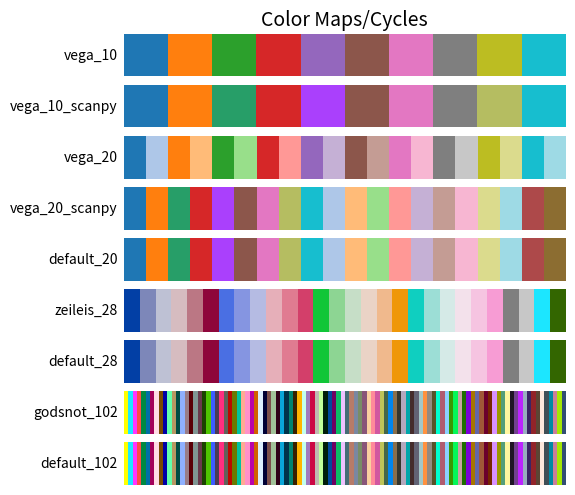

Reproduce this figure in Python.
"""Color palettes in addition to matplotlib's palettes."""

from typing import Mapping, Sequence
from matplotlib import cm, colors

# Colorblindness adjusted vega_10
# See https://github.com/scverse/scanpy/issues/387
vega_10 = list(map(colors.to_hex, cm.tab10.colors))
vega_10_scanpy = vega_10.copy()
vega_10_scanpy[2] = '#279e68'  # green
vega_10_scanpy[4] = '#aa40fc'  # purple
vega_10_scanpy[8] = '#b5bd61'  # kakhi

# default matplotlib 2.0 palette
# see 'category20' on https://github.com/vega/vega/wiki/Scales#scale-range-literals
vega_20 = list(map(colors.to_hex, cm.tab20.colors))

# reorderd, some removed, some added
vega_20_scanpy = [
    # dark without grey:
    *vega_20[0:14:2],
    *vega_20[16::2],
    # light without grey:
    *vega_20[1:15:2],
    *vega_20[17::2],
    # manual additions:
    '#ad494a',
    '#8c6d31',
]
vega_20_scanpy[2] = vega_10_scanpy[2]
vega_20_scanpy[4] = vega_10_scanpy[4]
vega_20_scanpy[7] = vega_10_scanpy[8]  # kakhi shifted by missing grey
# TODO: also replace pale colors if necessary

default_20 = vega_20_scanpy

# https://graphicdesign.stackexchange.com/questions/3682/where-can-i-find-a-large-palette-set-of-contrasting-colors-for-coloring-many-d
# update 1
# orig reference http://epub.wu.ac.at/1692/1/document.pdf
zeileis_28 = [
    '#023fa5',
    '#7d87b9',
    '#bec1d4',
    '#d6bcc0',
    '#bb7784',
    '#8e063b',
    '#4a6fe3',
    '#8595e1',
    '#b5bbe3',
    '#e6afb9',
    '#e07b91',
    '#d33f6a',
    '#11c638',
    '#8dd593',
    '#c6dec7',
    '#ead3c6',
    '#f0b98d',
    '#ef9708',
    '#0fcfc0',
    '#9cded6',
    '#d5eae7',
    '#f3e1eb',
    '#f6c4e1',
    '#f79cd4',
    # these last ones were added:
    '#7f7f7f',
    '#c7c7c7',
    '#1CE6FF',
    '#336600',
]

default_28 = zeileis_28

# from http://godsnotwheregodsnot.blogspot.de/2012/09/color-distribution-methodology.html
godsnot_102 = [
    # "#000000",  # remove the black, as often, we have black colored annotation
    '#FFFF00',
    '#1CE6FF',
    '#FF34FF',
    '#FF4A46',
    '#008941',
    '#006FA6',
    '#A30059',
    '#FFDBE5',
    '#7A4900',
    '#0000A6',
    '#63FFAC',
    '#B79762',
    '#004D43',
    '#8FB0FF',
    '#997D87',
    '#5A0007',
    '#809693',
    '#6A3A4C',
    '#1B4400',
    '#4FC601',
    '#3B5DFF',
    '#4A3B53',
    '#FF2F80',
    '#61615A',
    '#BA0900',
    '#6B7900',
    '#00C2A0',
    '#FFAA92',
    '#FF90C9',
    '#B903AA',
    '#D16100',
    '#DDEFFF',
    '#000035',
    '#7B4F4B',
    '#A1C299',
    '#300018',
    '#0AA6D8',
    '#013349',
    '#00846F',
    '#372101',
    '#FFB500',
    '#C2FFED',
    '#A079BF',
    '#CC0744',
    '#C0B9B2',
    '#C2FF99',
    '#001E09',
    '#00489C',
    '#6F0062',
    '#0CBD66',
    '#EEC3FF',
    '#456D75',
    '#B77B68',
    '#7A87A1',
    '#788D66',
    '#885578',
    '#FAD09F',
    '#FF8A9A',
    '#D157A0',
    '#BEC459',
    '#456648',
    '#0086ED',
    '#886F4C',
    '#34362D',
    '#B4A8BD',
    '#00A6AA',
    '#452C2C',
    '#636375',
    '#A3C8C9',
    '#FF913F',
    '#938A81',
    '#575329',
    '#00FECF',
    '#B05B6F',
    '#8CD0FF',
    '#3B9700',
    '#04F757',
    '#C8A1A1',
    '#1E6E00',
    '#7900D7',
    '#A77500',
    '#6367A9',
    '#A05837',
    '#6B002C',
    '#772600',
    '#D790FF',
    '#9B9700',
    '#549E79',
    '#FFF69F',
    '#201625',
    '#72418F',
    '#BC23FF',
    '#99ADC0',
    '#3A2465',
    '#922329',
    '#5B4534',
    '#FDE8DC',
    '#404E55',
    '#0089A3',
    '#CB7E98',
    '#A4E804',
    '#324E72',
]

default_102 = godsnot_102


def _plot_color_cycle(clists: Mapping[str, Sequence[str]]):
    import numpy as np
    import matplotlib.pyplot as plt
    from matplotlib.colors import ListedColormap, BoundaryNorm

    fig, axes = plt.subplots(nrows=len(clists))  # type: plt.Figure, plt.Axes
    fig.subplots_adjust(top=0.95, bottom=0.01, left=0.3, right=0.99)
    axes[0].set_title('Color Maps/Cycles', fontsize=14)

    for ax, (name, clist) in zip(axes, clists.items()):
        n = len(clist)
        ax.imshow(
            np.arange(n)[None, :].repeat(2, 0),
            aspect='auto',
            cmap=ListedColormap(clist),
            norm=BoundaryNorm(np.arange(n + 1) - 0.5, n),
        )
        pos = list(ax.get_position().bounds)
        x_text = pos[0] - 0.01
        y_text = pos[1] + pos[3] / 2.0
        fig.text(x_text, y_text, name, va='center', ha='right', fontsize=10)

    # Turn off all ticks & spines
    for ax in axes:
        ax.set_axis_off()
    fig.show()


if __name__ == '__main__':
    _plot_color_cycle(
        {name: colors for name, colors in globals().items() if isinstance(colors, list)}
    )
